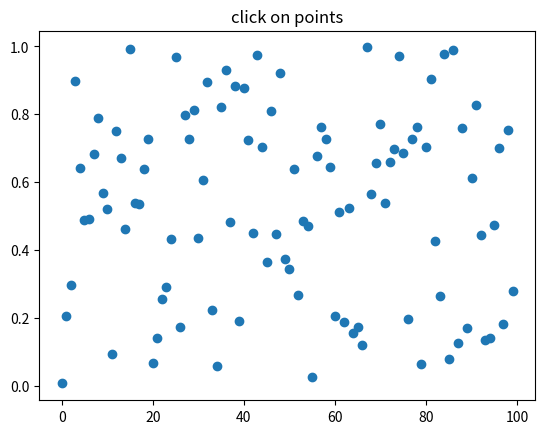

Python code for this plot:
import numpy as np
import matplotlib.pyplot as plt

fig = plt.figure()
ax = fig.add_subplot(111)
ax.set_title('click on points')

line, = ax.plot(np.random.rand(100), 'o', picker=5)  # 5 points tolerance

def onpick(event):
    thisline = event.artist
    xdata = thisline.get_xdata()
    ydata = thisline.get_ydata()
    ind = event.ind
    points = tuple(zip(xdata[ind], ydata[ind]))
    print('onpick points:', points)

fig.canvas.mpl_connect('pick_event', onpick)

plt.show()